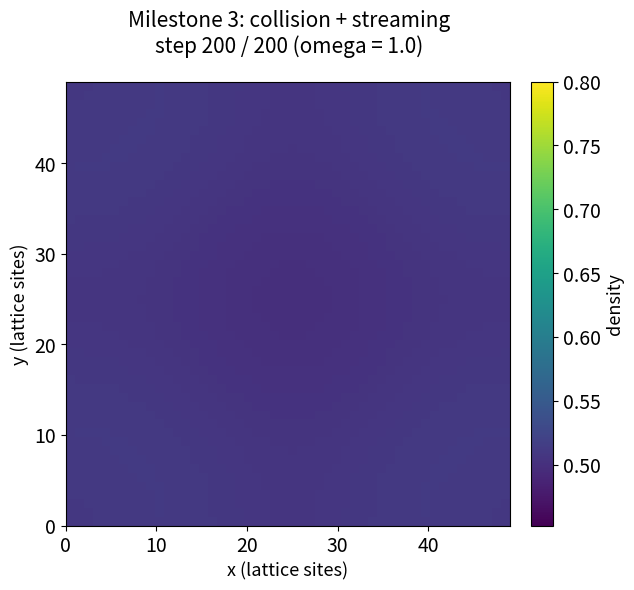

Write Python code to recreate this figure.
#!/usr/bin/env python3
"""Animate the Milestone 3 collision + streaming operator: a central density
bump relaxing via the BGK collision and spreading out as damped sound waves
on a periodic domain.

Reimplements compute_density, compute_velocity, compute_f_eq, collision, and
streaming from src/lbm.cpp in numpy (same D2Q9 lattice, same equilibrium
formula, same BGK relaxation), so no Kokkos/CMake build is required just to
visualize it.
"""

import argparse
from pathlib import Path

import numpy as np

NX, NY = 50, 50
OMEGA = 1.0
RHO0 = 0.5       # background density, 0 < rho < 1 per the milestone spec
BUMP = 0.3       # peak excess density at the center
SIGMA = 3.0      # width of the initial Gaussian bump

CX = np.array([0, 1, 0, -1, 0, 1, -1, -1, 1])
CY = np.array([0, 0, 1, 0, -1, 1, 1, -1, -1])
WEIGHTS = np.array([4 / 9] + [1 / 9] * 4 + [1 / 36] * 4)


def equilibrium(rho, ux, uy):
    usq = ux * ux + uy * uy
    feq = np.empty((NX, NY, 9))
    for i in range(9):
        cu = CX[i] * ux + CY[i] * uy
        feq[:, :, i] = WEIGHTS[i] * rho * (1.0 + 3.0 * cu + 4.5 * cu * cu - 1.5 * usq)
    return feq


def initialize_bump():
    """Uniform density with a central Gaussian bump, zero initial velocity."""
    x_grid, y_grid = np.meshgrid(np.arange(NX), np.arange(NY), indexing="ij")
    dx = x_grid - NX // 2
    dy = y_grid - NY // 2
    rho = RHO0 + BUMP * np.exp(-(dx ** 2 + dy ** 2) / (2.0 * SIGMA ** 2))
    ux = np.zeros((NX, NY))
    uy = np.zeros((NX, NY))
    return equilibrium(rho, ux, uy)


def step(f):
    rho = f.sum(axis=2)
    ux = (f * CX).sum(axis=2) / rho
    uy = (f * CY).sum(axis=2) / rho

    f_post = f + OMEGA * (equilibrium(rho, ux, uy) - f)

    f_new = np.empty_like(f)
    for i in range(9):
        f_new[:, :, i] = np.roll(f_post[:, :, i], shift=(CX[i], CY[i]), axis=(0, 1))

    return f_new, rho, ux, uy


def run(num_steps, save_every):
    f = initialize_bump()

    frames = []
    frame_steps = []
    for current_step in range(num_steps + 1):
        rho = f.sum(axis=2)
        if current_step % save_every == 0:
            frames.append(rho.copy())
            frame_steps.append(current_step)
        if current_step < num_steps:
            f, rho, ux, uy = step(f)

    return frames, frame_steps


def render(frames, frame_steps, output_path, fps):
    import matplotlib
    matplotlib.use("Agg")
    import matplotlib.pyplot as plt
    from matplotlib.animation import FuncAnimation, PillowWriter

    plt.rcParams.update({
        "font.size": 14,
        "axes.titlesize": 15,
        "axes.labelsize": 13,
    })

    vmin = min(frame.min() for frame in frames)
    vmax = max(frame.max() for frame in frames)

    fig, ax = plt.subplots(figsize=(7, 6))
    fig.subplots_adjust(top=0.85, right=0.88)
    image = ax.imshow(
        frames[0].T, origin="lower", cmap="viridis", vmin=vmin, vmax=vmax,
        extent=[0, NX - 1, 0, NY - 1],
    )
    ax.set_xlabel("x (lattice sites)")
    ax.set_ylabel("y (lattice sites)")
    title = fig.suptitle("", fontsize=15, y=0.97)
    fig.colorbar(image, ax=ax, label="density", fraction=0.046, pad=0.04)

    def title_text(step):
        return f"Milestone 3: collision + streaming\nstep {step} / {frame_steps[-1]} (omega = {OMEGA})"

    def update(frame_index):
        image.set_data(frames[frame_index].T)
        title.set_text(title_text(frame_steps[frame_index]))
        return image, title

    animation = FuncAnimation(fig, update, frames=len(frames), blit=False)
    animation.save(output_path, writer=PillowWriter(fps=fps))
    plt.close(fig)


def main():
    parser = argparse.ArgumentParser(description=__doc__)
    parser.add_argument("--output", type=Path, default=Path("milestone3_results/density_wave_evolution.gif"))
    parser.add_argument("--steps", type=int, default=200)
    parser.add_argument("--save-every", type=int, default=4)
    parser.add_argument("--fps", type=int, default=15)
    args = parser.parse_args()

    frames, frame_steps = run(args.steps, args.save_every)
    args.output.parent.mkdir(parents=True, exist_ok=True)
    render(frames, frame_steps, args.output, args.fps)
    print(f"Wrote {len(frames)} frames over {args.steps} steps to {args.output}")


if __name__ == "__main__":
    main()
